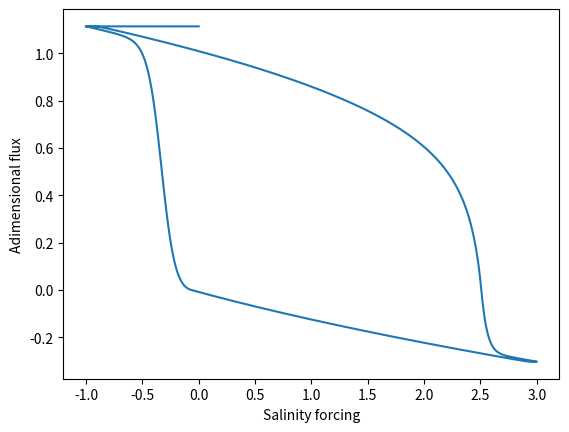

Reproduce this figure in Python.
import numpy as np
import matplotlib.pyplot as plt
rate =1/1000
k = 1
alpha = 0.5
T = 30
beta = -1
e = 30

h = 0.01
tmax = 200000

X = np.zeros((2*tmax,))
t = np.zeros((2*tmax,))
X[0]=16.697

def f1(a,t):
  return rate*(-2*a*np.abs(a)+2*k*alpha*T*np.abs(a)-2*k*beta*e)
betas = []
betas.append(0)
#runge kutta of order 4
for i in range(tmax):
  t[i]=h*i
  
  t1 = h*f1(X[i], t[i])

  t2 = h*f1(X[i]+t1/2, t[i]+h/2)

  t3 = h*f1(X[i]+t2/2, t[i]+h/2)

  t4 = h*f1(X[i]+t3, t[i]+h)

  X[i+1]=X[i]+1/6*(t1+2*t2+2*t3+t4)
  beta +=2e-5
  betas.append(beta)

for i in range(tmax, 2*tmax-1):
  t[i]=h*i
  
  t1 = h*f1(X[i], t[i])

  t2 = h*f1(X[i]+t1/2, t[i]+h/2)

  t3 = h*f1(X[i]+t2/2, t[i]+h/2)

  t4 = h*f1(X[i]+t3, t[i]+h)

  X[i+1]=X[i]+1/6*(t1+2*t2+2*t3+t4)
  beta -= 2e-5
  betas.append(beta)


X_plot =[]
for i, x in enumerate(X):
  X_plot.append(x/(k*alpha*T))
  

plt.plot(betas, X_plot)
plt.ylabel('Adimensional flux')
plt.xlabel('Salinity forcing')
plt.show()





